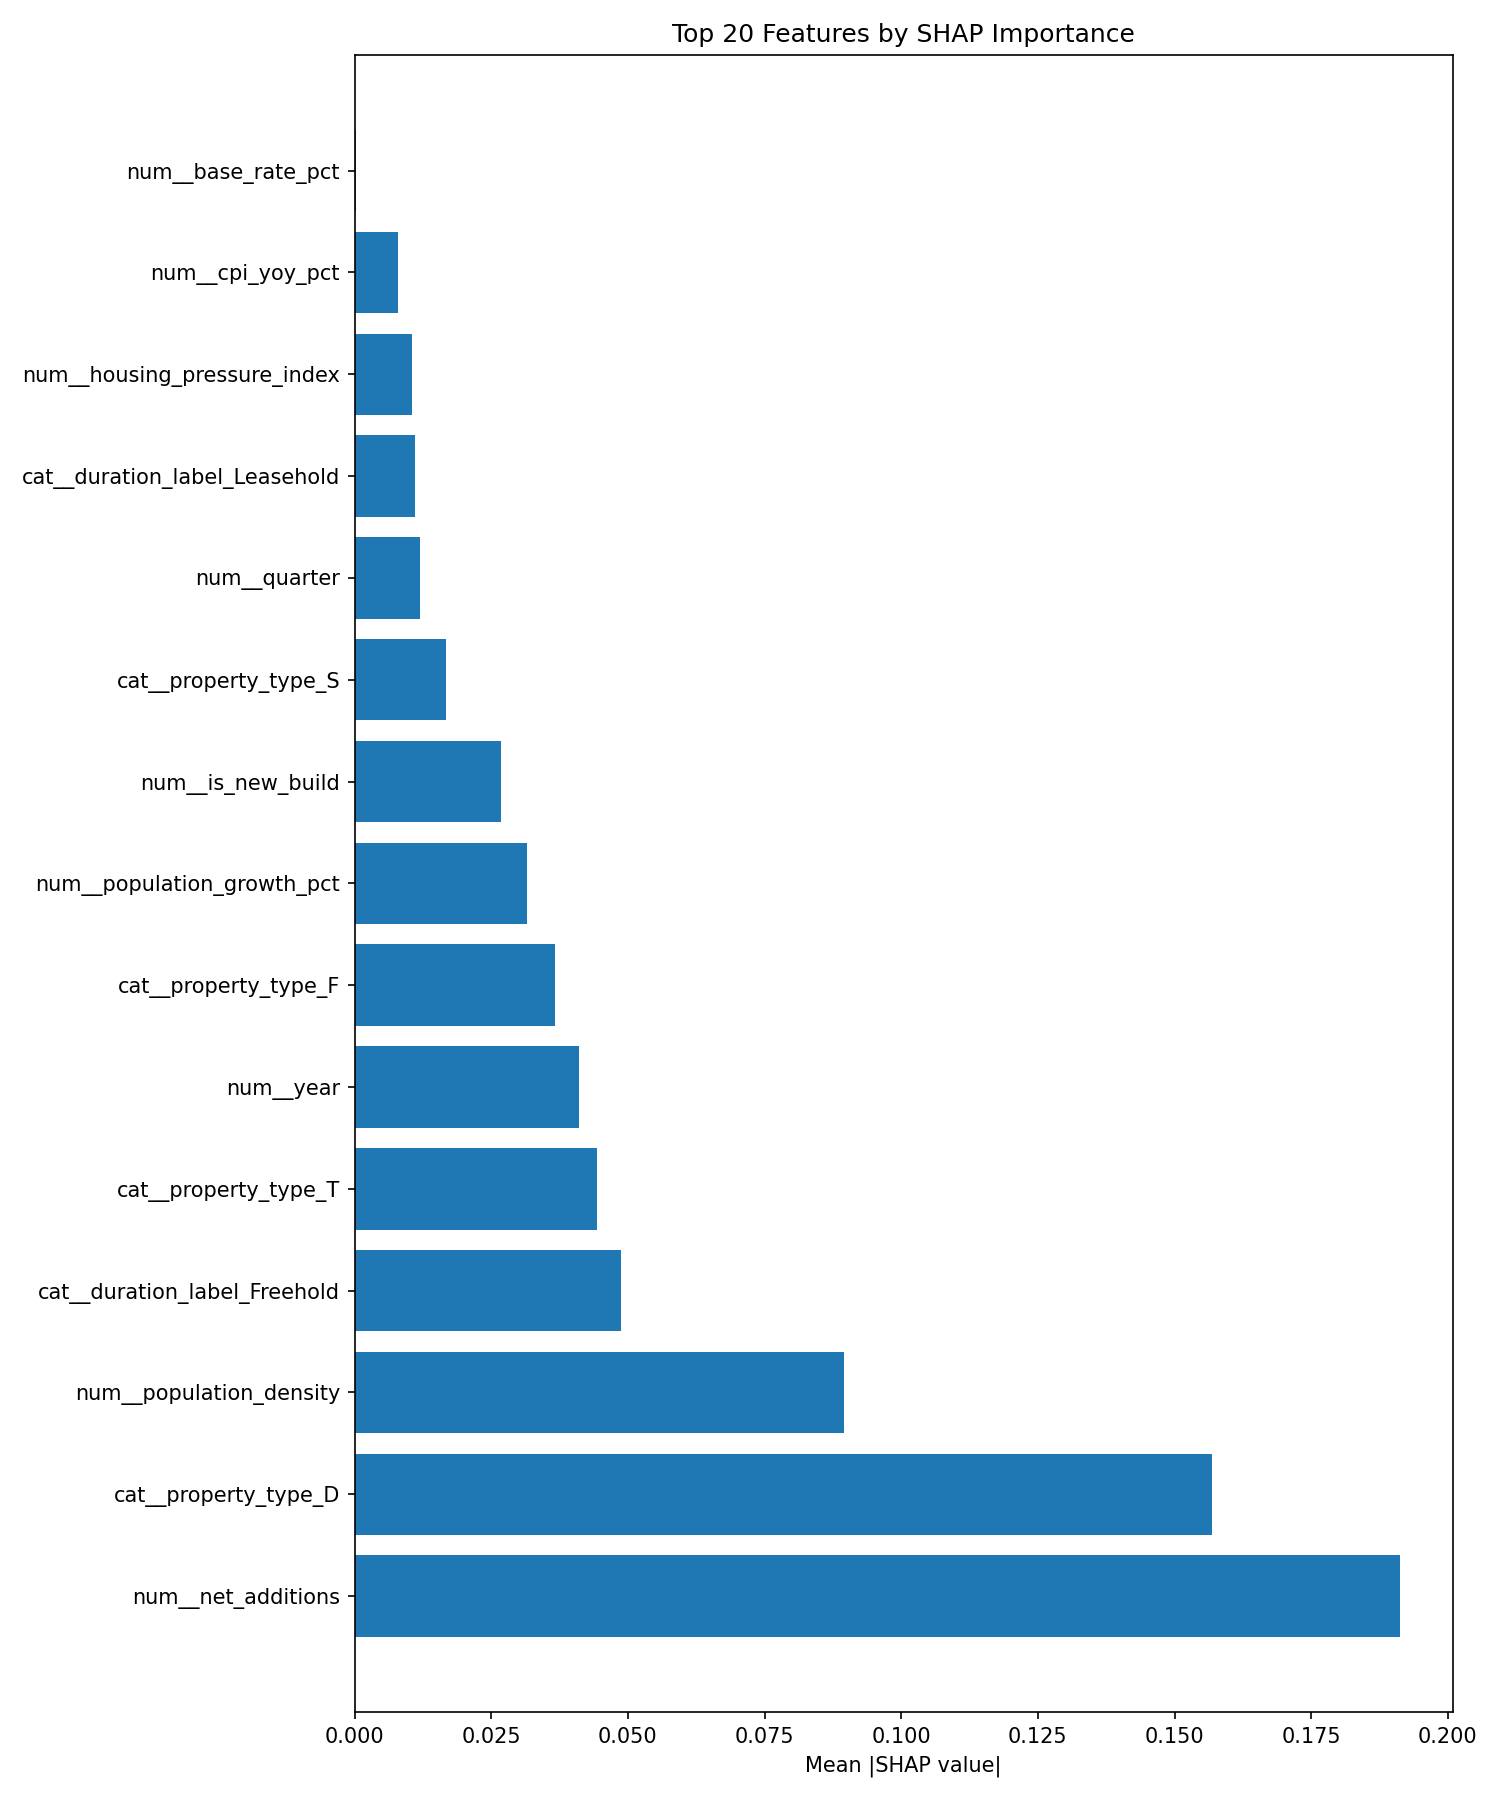

The table this chart was drawn from, first rows:
feature, mean_abs_shap
num__net_additions, 0.1913
cat__property_type_D, 0.1569
num__population_density, 0.08949
cat__duration_label_Freehold, 0.04865
cat__property_type_T, 0.04431
num__year, 0.0411
cat__property_type_F, 0.03674
num__population_growth_pct, 0.03155
num__is_new_build, 0.02677
cat__property_type_S, 0.0167
num__quarter, 0.01189
cat__duration_label_Leasehold, 0.01106
num__housing_pressure_index, 0.01053
num__cpi_yoy_pct, 0.007978
num__base_rate_pct, 0.0002472
